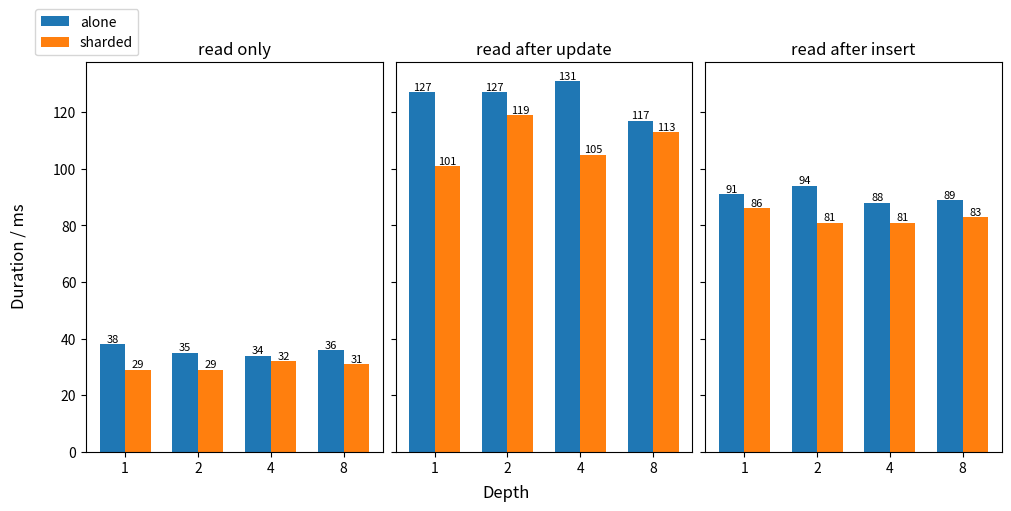

Python code for this plot: (Note: this script raises an exception after producing the figure.)
import matplotlib.pyplot as plt
import numpy as np

a_read_only = [38, 35, 34, 36]
a_read_after_update = [127, 127, 131, 117]
a_read_after_insert = [91, 94, 88, 89]

alone = a_read_only + a_read_after_update + a_read_after_insert

s_read_only = [29, 29, 32, 31]
s_read_after_update = [101, 119, 105, 113]
s_read_after_insert = [86, 81, 81, 83]

sharded = s_read_only + s_read_after_update + s_read_after_insert

w = 0.35
x = np.arange(4)
xl=x-w/2
xr=x+w/2

categories = ["read", "read after update", "read after insert"]
levels = ["1","2","4","8"]

fig, axs = plt.subplots(1,3, sharey=True, constrained_layout=True, figsize=(10,5))

bar01 = axs[0].bar(xl, a_read_only, width=w, label="alone")
bar02 = axs[0].bar(xr, s_read_only, width=w, label="sharded")

bar11 = axs[1].bar(xl, a_read_after_update, width=w, label="alone")
bar12 = axs[1].bar(xr, s_read_after_update, width=w, label="sharded")

bar21 = axs[2].bar(xl, a_read_after_insert, width=w, label="alone")
bar22 = axs[2].bar(xr, s_read_after_insert, width=w, label="sharded")

for bar in list(bar01) + list(bar02):
    height = bar.get_height()
    axs[0].text(
        bar.get_x() + bar.get_width() / 2,
        height,
        f"{height:.0f}",
        ha="center", va="bottom", fontsize=8
    )

for bar in list(bar11) + list(bar12):
    height = bar.get_height()
    axs[1].text(
        bar.get_x() + bar.get_width() / 2,
        height,
        f"{height:.0f}",
        ha="center", va="bottom", fontsize=8
    )
for bar in list(bar21) + list(bar22):
    height = bar.get_height()
    axs[2].text(
        bar.get_x() + bar.get_width() / 2,
        height,
        f"{height:.0f}",
        ha="center", va="bottom", fontsize=8
    )

axs[0].legend(loc="lower right", bbox_to_anchor=(0.2,1))

axs[0].set_title("read only")
axs[1].set_title("read after update")
axs[2].set_title("read after insert")

axs[0].set_xticks(x, levels)
axs[1].set_xticks(x, levels)
axs[2].set_xticks(x, levels)

fig.supxlabel("Depth")
fig.supylabel("Duration / ms")

fig.savefig("./couch_figs/obj_read.pdf", bbox_inches="tight")

